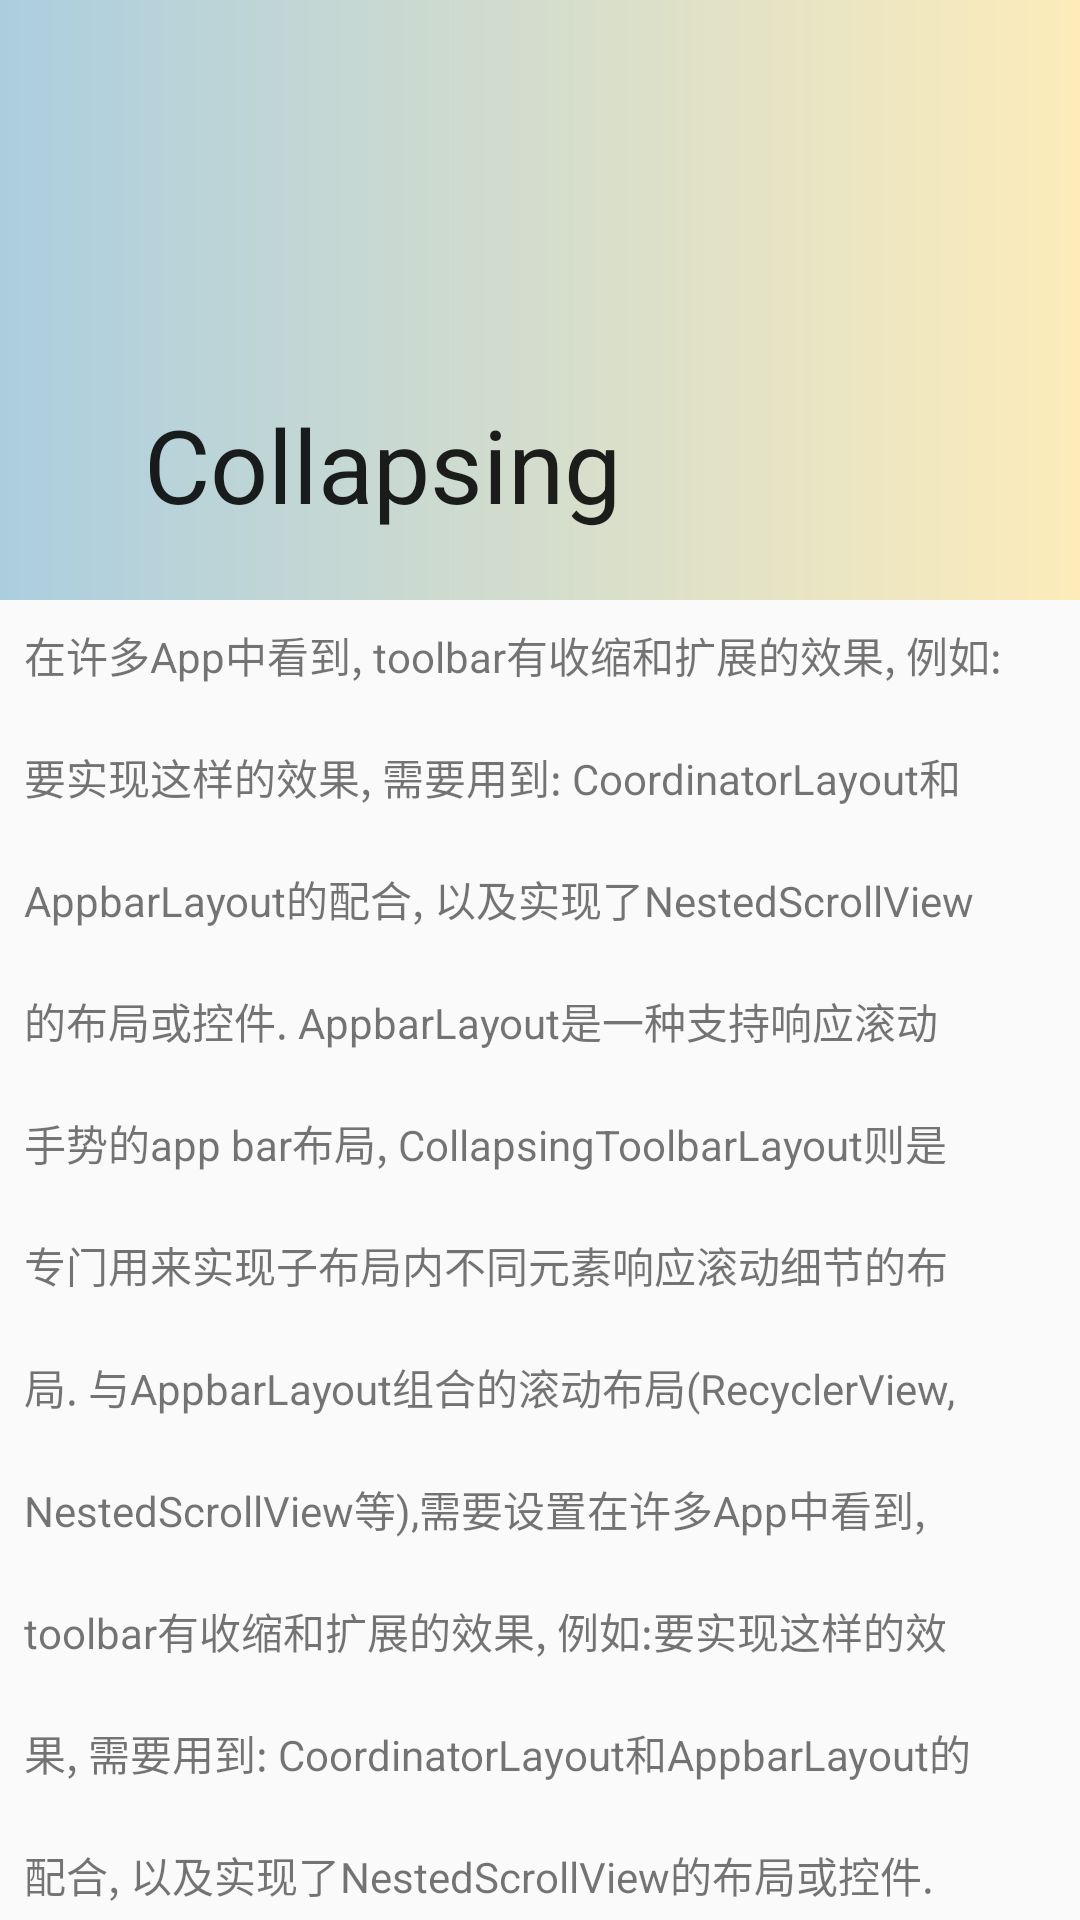

Reconstruct the res/layout file that produces this screen, plus the resources it refers to.
<!-- AndroidManifest.xml: application theme AppTheme -->
<!-- res/layout/activity_design.xml -->
<?xml version="1.0" encoding="utf-8"?>
<androidx.coordinatorlayout.widget.CoordinatorLayout xmlns:android="http://schemas.android.com/apk/res/android"
    xmlns:app="http://schemas.android.com/apk/res-auto"
    xmlns:tools="http://schemas.android.com/tools"
    android:layout_width="match_parent"
    android:layout_height="match_parent"
    android:fitsSystemWindows="true"
    tools:context=".DesignActivity">

    <com.google.android.material.appbar.AppBarLayout
        android:layout_width="match_parent"
        android:layout_height="200dp"
        android:fitsSystemWindows="true"
        android:orientation="vertical">

        <com.google.android.material.appbar.CollapsingToolbarLayout
            android:layout_width="match_parent"
            android:layout_height="match_parent"
            android:fitsSystemWindows="true"
            app:contentScrim="@color/orange"
            app:expandedTitleMarginEnd="60dp"
            app:expandedTitleMarginStart="48dp"
            app:layout_scrollFlags="scroll|exitUntilCollapsed|snap"
            app:statusBarScrim="@android:color/transparent"
            app:title="Collapsing"
            app:titleEnabled="true">

            <ImageView
                android:layout_width="match_parent"
                android:layout_height="match_parent"
                android:fitsSystemWindows="true"
                android:src="@drawable/linear_color_bg"
                app:layout_collapseMode="parallax" />

            <androidx.appcompat.widget.Toolbar
                android:id="@+id/toolbar"
                android:layout_width="match_parent"
                android:layout_height="?attr/actionBarSize"
                app:layout_collapseMode="pin"
                app:title="toolbar"
                tools:ignore="HardcodedText" />

        </com.google.android.material.appbar.CollapsingToolbarLayout>

    </com.google.android.material.appbar.AppBarLayout>

    <androidx.core.widget.NestedScrollView
        android:layout_width="match_parent"
        android:layout_height="match_parent"
        app:layout_behavior="com.google.android.material.appbar.AppBarLayout$ScrollingViewBehavior">

        <TextView
            android:layout_width="match_parent"
            android:layout_height="wrap_content"
            android:lineSpacingMultiplier="2"
            android:padding="8dp"
            android:text="@string/long_text"
            tools:ignore="HardcodedText" />

    </androidx.core.widget.NestedScrollView>

</androidx.coordinatorlayout.widget.CoordinatorLayout>
<!-- resources referenced by this layout -->
<resources>
  <color name="orange">#39D8AE</color>        //橙色（歡歌主題色）
  <!-- drawable linear_color_bg (drawable) -->
  <?xml version="1.0" encoding="utf-8"?>
  <shape xmlns:android="http://schemas.android.com/apk/res/android"
      android:shape="rectangle">
      <gradient
          android:angle="0"
          android:endColor="@color/color_linear_end"
          android:startColor="@color/color_linear_start"
          android:type="linear" />
  </shape>
  <string name="long_text">在许多App中看到, toolbar有收缩和扩展的效果, 例如:要实现这样的效果, 需要用到:
  CoordinatorLayout和AppbarLayout的配合, 以及实现了NestedScrollView的布局或控件.
  AppbarLayout是一种支持响应滚动手势的app bar布局, CollapsingToolbarLayout则是专门用来实现子布局内不同元素响应滚动细节的布局.
  与AppbarLayout组合的滚动布局(RecyclerView, NestedScrollView等),需要设置在许多App中看到, toolbar有收缩和扩展的效果, 例如:要实现这样的效果, 需要用到:
  CoordinatorLayout和AppbarLayout的配合, 以及实现了NestedScrollView的布局或控件.
  AppbarLayout是一种支持响应滚动手势的app bar布局, CollapsingToolbarLayout则是专门用来实现子布局内不同元素响应滚动细节的布局.
  与AppbarLayout组合的滚动布局(RecyclerView, NestedScrollView等),需要设置在许多App中看到, toolbar有收缩和扩展的效果, 例如:要实现这样的效果, 需要用到:
  CoordinatorLayout和AppbarLayout的配合, 以及实现了NestedScrollView的布局或控件.
  AppbarLayout是一种支持响应滚动手势的app bar布局, CollapsingToolbarLayout则是专门用来实现子布局内不同元素响应滚动细节的布局.
  与AppbarLayout组合的滚动布局(RecyclerView, NestedScrollView等),需要设置在许多App中看到, toolbar有收缩和扩展的效果, 例如:要实现这样的效果, 需要用到:
  CoordinatorLayout和AppbarLayout的配合, 以及实现了NestedScrollView的布局或控件.
  AppbarLayout是一种支持响应滚动手势的app bar布局, CollapsingToolbarLayout则是专门用来实现子布局内不同元素响应滚动细节的布局.
  与AppbarLayout组合的滚动布局(RecyclerView, NestedScrollView等),需要设置在许多App中看到, toolbar有收缩和扩展的效果, 例如:要实现这样的效果, 需要用到:
  CoordinatorLayout和AppbarLayout的配合, 以及实现了NestedScrollView的布局或控件.
  AppbarLayout是一种支持响应滚动手势的app bar布局, CollapsingToolbarLayout则是专门用来实现子布局内不同元素响应滚动细节的布局.
  与AppbarLayout组合的滚动布局(RecyclerView, NestedScrollView等),需要设置在许多App中看到, toolbar有收缩和扩展的效果, 例如:要实现这样的效果, 需要用到:
  CoordinatorLayout和AppbarLayout的配合, 以及实现了NestedScrollView的布局或控件.
  AppbarLayout是一种支持响应滚动手势的app bar布局, CollapsingToolbarLayout则是专门用来实现子布局内不同元素响应滚动细节的布局.
  与AppbarLayout组合的滚动布局(RecyclerView, NestedScrollView等),需要设置 app:layout_behavior =</string>
  <style name="AppTheme" parent="Theme.AppCompat.Light.NoActionBar">
          
          <item name="colorPrimary">@color/colorPrimary</item>
          <item name="colorPrimaryDark">@color/colorPrimaryDark</item>
          <item name="colorAccent">@color/colorAccent</item>
      </style>
  <color name="color_linear_end">#fdecba</color>
  <color name="color_linear_start">#abcedf</color>
  <color name="colorPrimary">#008577</color>
  <color name="colorPrimaryDark">#00574B</color>
  <color name="colorAccent">#D81B60</color>
</resources>
